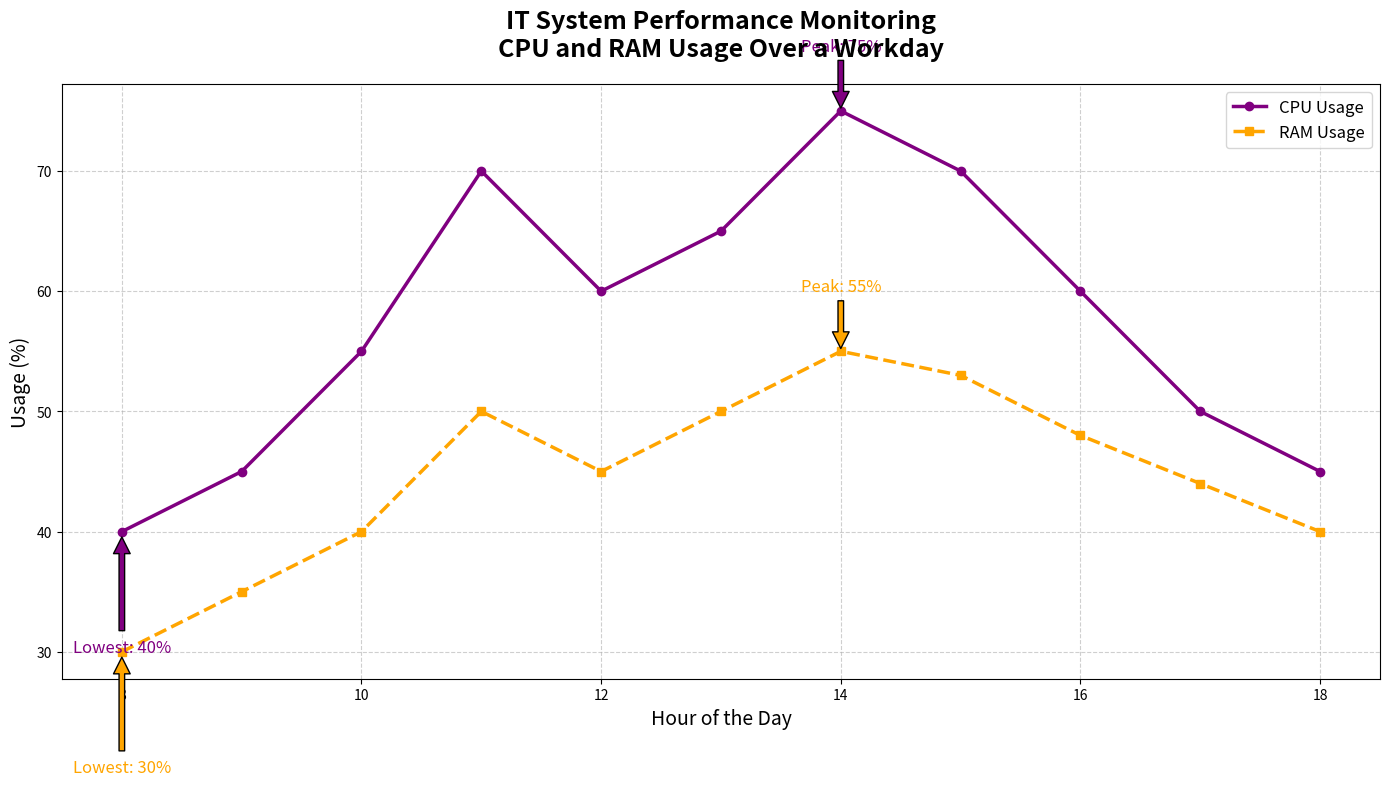

Write the Python code that produced this figure.
import matplotlib.pyplot as plt
import numpy as np

# Define hours in a typical workday
hours = np.array([8, 9, 10, 11, 12, 13, 14, 15, 16, 17, 18])

# Manually constructed usage data (percentage used)
cpu_usage = np.array([40, 45, 55, 70, 60, 65, 75, 70, 60, 50, 45])
ram_usage = np.array([30, 35, 40, 50, 45, 50, 55, 53, 48, 44, 40])

# Create the plot
fig, ax = plt.subplots(figsize=(14, 8))

# Plot the data
ax.plot(hours, cpu_usage, label='CPU Usage', color='purple', marker='o', linestyle='-', linewidth=2.5)
ax.plot(hours, ram_usage, label='RAM Usage', color='orange', marker='s', linestyle='--', linewidth=2.5)

# Adding grid, title, and labels
ax.set_title("IT System Performance Monitoring\nCPU and RAM Usage Over a Workday", fontsize=18, fontweight='bold', pad=20)
ax.set_xlabel("Hour of the Day", fontsize=14)
ax.set_ylabel("Usage (%)", fontsize=14)
ax.grid(True, linestyle='--', alpha=0.6)

# Add legend
ax.legend(loc='upper right', fontsize=12)

# Annotate peak usages
for usage, label, color in zip([cpu_usage, ram_usage], ['CPU', 'RAM'], ['purple', 'orange']):
    peak_hour = hours[np.argmax(usage)]
    peak_value = np.max(usage)
    ax.annotate(f'Peak: {peak_value}%', xy=(peak_hour, peak_value), xytext=(peak_hour, peak_value+5),
                arrowprops=dict(facecolor=color, shrink=0.05), fontsize=12, color=color, ha='center')

    low_hour = hours[np.argmin(usage)]
    low_value = np.min(usage)
    ax.annotate(f'Lowest: {low_value}%', xy=(low_hour, low_value), xytext=(low_hour, low_value-10),
                arrowprops=dict(facecolor=color, shrink=0.05), fontsize=12, color=color, ha='center')

# Make the layout tight
plt.tight_layout()

# Display the plot
plt.show()
